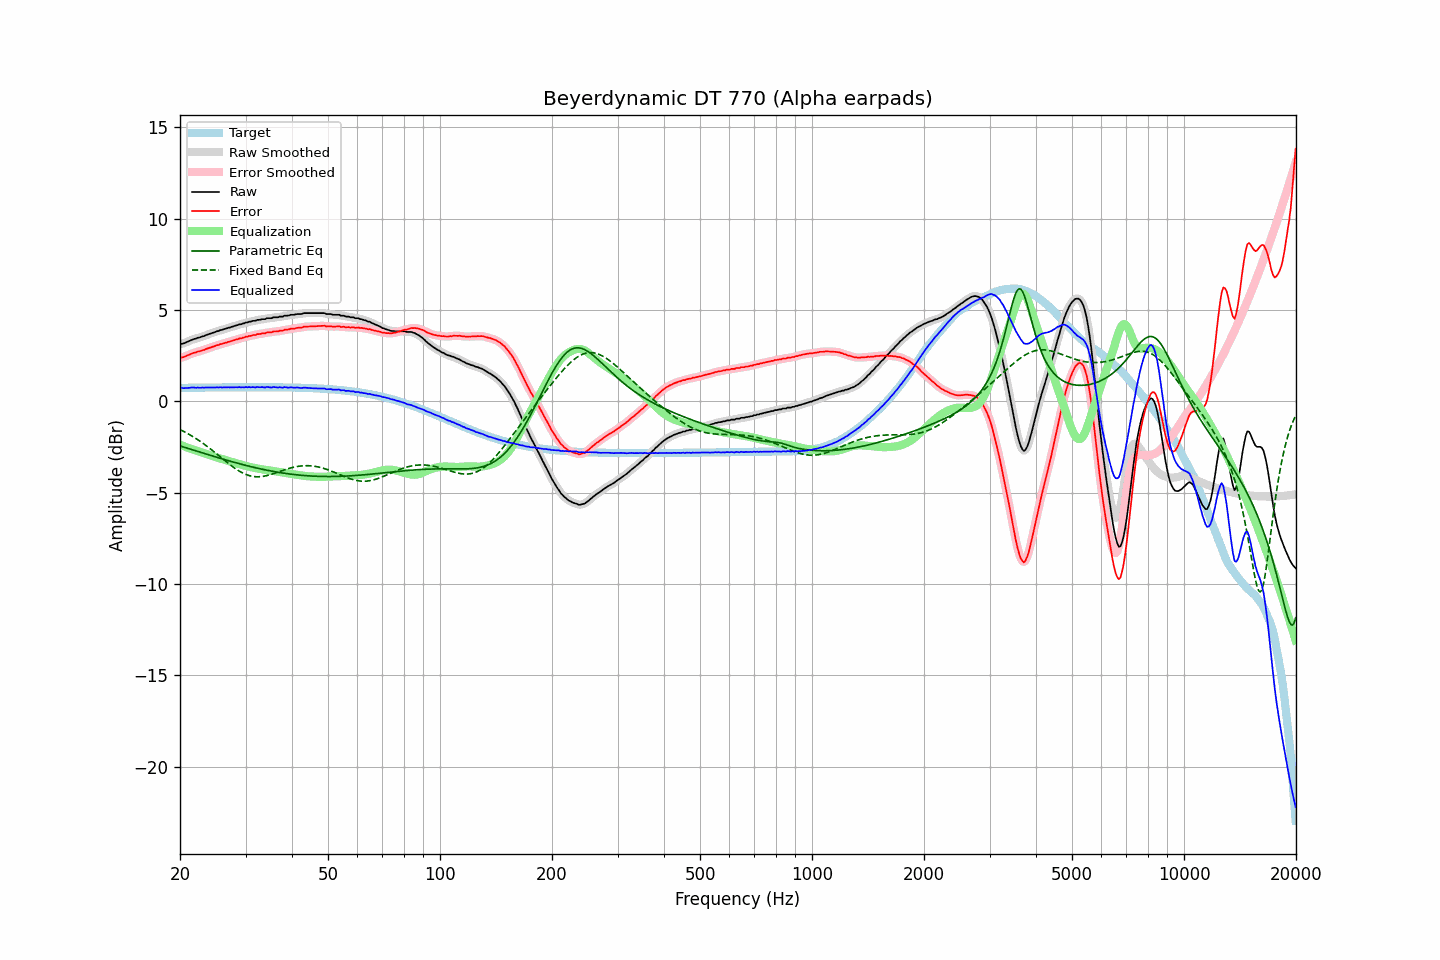

Data behind this chart, as committed beside it:
frequency, raw, error, smoothed, error_smoothed, equalization, parametric_eq, fixed_band_eq, equalized_raw, equalized_smoothed, target
20.00, 3.12, 2.38, 3.12, 2.38, -2.37, -2.44, -1.54, 0.76, 0.76, 0.74
20.20, 3.15, 2.41, 3.15, 2.40, -2.40, -2.46, -1.58, 0.75, 0.74, 0.74
20.40, 3.16, 2.42, 3.17, 2.43, -2.44, -2.49, -1.63, 0.73, 0.74, 0.74
20.61, 3.20, 2.46, 3.21, 2.46, -2.47, -2.52, -1.67, 0.73, 0.73, 0.75
20.81, 3.24, 2.50, 3.24, 2.49, -2.51, -2.55, -1.72, 0.74, 0.73, 0.75
21.02, 3.28, 2.54, 3.28, 2.53, -2.54, -2.57, -1.77, 0.75, 0.74, 0.75
21.23, 3.31, 2.57, 3.32, 2.57, -2.57, -2.60, -1.82, 0.74, 0.75, 0.75
21.44, 3.36, 2.61, 3.36, 2.61, -2.60, -2.63, -1.87, 0.76, 0.76, 0.75
21.66, 3.39, 2.64, 3.39, 2.64, -2.63, -2.66, -1.93, 0.76, 0.76, 0.75
21.87, 3.42, 2.67, 3.42, 2.67, -2.66, -2.68, -1.98, 0.76, 0.76, 0.75
22.09, 3.43, 2.68, 3.45, 2.69, -2.69, -2.71, -2.04, 0.74, 0.75, 0.75
22.31, 3.48, 2.73, 3.47, 2.72, -2.72, -2.74, -2.09, 0.76, 0.75, 0.75
22.54, 3.49, 2.74, 3.50, 2.74, -2.75, -2.77, -2.15, 0.75, 0.75, 0.76
22.76, 3.52, 2.77, 3.53, 2.77, -2.77, -2.79, -2.21, 0.75, 0.75, 0.76
22.99, 3.56, 2.81, 3.55, 2.80, -2.80, -2.82, -2.27, 0.76, 0.75, 0.76
23.22, 3.57, 2.82, 3.59, 2.83, -2.83, -2.85, -2.34, 0.74, 0.76, 0.76
23.45, 3.62, 2.86, 3.62, 2.86, -2.86, -2.87, -2.40, 0.76, 0.76, 0.76
23.69, 3.65, 2.89, 3.65, 2.89, -2.89, -2.90, -2.47, 0.76, 0.76, 0.76
23.92, 3.68, 2.92, 3.69, 2.92, -2.92, -2.93, -2.54, 0.76, 0.77, 0.76
24.16, 3.71, 2.95, 3.71, 2.95, -2.95, -2.95, -2.60, 0.76, 0.76, 0.76
24.40, 3.74, 2.98, 3.74, 2.98, -2.98, -2.98, -2.67, 0.76, 0.76, 0.76
24.65, 3.77, 3.01, 3.78, 3.01, -3.01, -3.01, -2.74, 0.76, 0.76, 0.76
24.89, 3.80, 3.04, 3.80, 3.04, -3.04, -3.03, -2.81, 0.76, 0.76, 0.77
25.14, 3.84, 3.08, 3.84, 3.07, -3.07, -3.06, -2.89, 0.77, 0.77, 0.77
25.39, 3.85, 3.09, 3.87, 3.10, -3.10, -3.09, -2.96, 0.76, 0.77, 0.77
25.65, 3.90, 3.14, 3.89, 3.12, -3.12, -3.11, -3.03, 0.78, 0.77, 0.77
25.91, 3.91, 3.15, 3.92, 3.15, -3.15, -3.14, -3.10, 0.76, 0.77, 0.77
26.16, 3.94, 3.17, 3.95, 3.18, -3.18, -3.16, -3.17, 0.77, 0.77, 0.77
26.43, 3.97, 3.20, 3.97, 3.20, -3.20, -3.19, -3.25, 0.77, 0.77, 0.77
26.69, 3.99, 3.22, 4.00, 3.23, -3.23, -3.22, -3.32, 0.77, 0.77, 0.77
26.96, 4.03, 3.26, 4.03, 3.25, -3.25, -3.24, -3.39, 0.78, 0.77, 0.77
27.23, 4.04, 3.27, 4.05, 3.28, -3.28, -3.27, -3.46, 0.76, 0.77, 0.77
27.50, 4.08, 3.31, 4.08, 3.31, -3.31, -3.29, -3.52, 0.78, 0.77, 0.77
27.77, 4.10, 3.33, 4.11, 3.33, -3.33, -3.31, -3.59, 0.77, 0.77, 0.77
28.05, 4.13, 3.36, 4.13, 3.36, -3.36, -3.34, -3.65, 0.77, 0.77, 0.77
28.33, 4.16, 3.39, 4.16, 3.39, -3.39, -3.36, -3.71, 0.78, 0.78, 0.77
28.62, 4.18, 3.41, 4.19, 3.41, -3.41, -3.39, -3.77, 0.77, 0.78, 0.78
28.90, 4.22, 3.45, 4.21, 3.44, -3.44, -3.41, -3.82, 0.79, 0.78, 0.78
29.19, 4.22, 3.45, 4.23, 3.46, -3.46, -3.43, -3.87, 0.76, 0.77, 0.78
29.48, 4.26, 3.49, 4.26, 3.48, -3.48, -3.46, -3.92, 0.78, 0.77, 0.78
29.78, 4.27, 3.50, 4.28, 3.50, -3.51, -3.48, -3.96, 0.77, 0.77, 0.78
30.08, 4.32, 3.55, 4.31, 3.53, -3.53, -3.50, -4.00, 0.79, 0.78, 0.78
30.38, 4.32, 3.55, 4.33, 3.55, -3.55, -3.52, -4.03, 0.77, 0.78, 0.78
30.68, 4.36, 3.59, 4.36, 3.58, -3.57, -3.55, -4.06, 0.79, 0.78, 0.78
30.99, 4.36, 3.59, 4.38, 3.60, -3.60, -3.57, -4.08, 0.77, 0.78, 0.78
31.30, 4.40, 3.62, 4.39, 3.61, -3.62, -3.59, -4.10, 0.79, 0.78, 0.78
31.61, 4.41, 3.64, 4.41, 3.63, -3.63, -3.61, -4.11, 0.78, 0.78, 0.78
31.93, 4.41, 3.64, 4.43, 3.65, -3.65, -3.63, -4.12, 0.76, 0.78, 0.78
32.24, 4.46, 3.69, 4.45, 3.67, -3.67, -3.65, -4.12, 0.79, 0.78, 0.78
32.57, 4.46, 3.69, 4.47, 3.69, -3.69, -3.67, -4.12, 0.78, 0.78, 0.78
32.89, 4.47, 3.70, 4.49, 3.71, -3.70, -3.69, -4.12, 0.77, 0.78, 0.78
33.22, 4.50, 3.73, 4.49, 3.71, -3.72, -3.71, -4.11, 0.79, 0.77, 0.78
33.55, 4.50, 3.73, 4.51, 3.73, -3.73, -3.73, -4.10, 0.77, 0.78, 0.78
33.89, 4.50, 3.73, 4.52, 3.75, -3.74, -3.75, -4.08, 0.76, 0.78, 0.78
34.23, 4.55, 3.78, 4.54, 3.76, -3.76, -3.76, -4.06, 0.80, 0.78, 0.78
34.57, 4.55, 3.78, 4.55, 3.77, -3.77, -3.78, -4.04, 0.78, 0.78, 0.78
34.92, 4.55, 3.78, 4.56, 3.78, -3.78, -3.80, -4.01, 0.77, 0.78, 0.78
35.27, 4.55, 3.78, 4.57, 3.79, -3.80, -3.81, -3.99, 0.76, 0.77, 0.78
35.62, 4.60, 3.83, 4.59, 3.81, -3.81, -3.83, -3.96, 0.79, 0.78, 0.78
35.97, 4.60, 3.83, 4.60, 3.82, -3.82, -3.85, -3.93, 0.78, 0.78, 0.77
... 635 more rows
